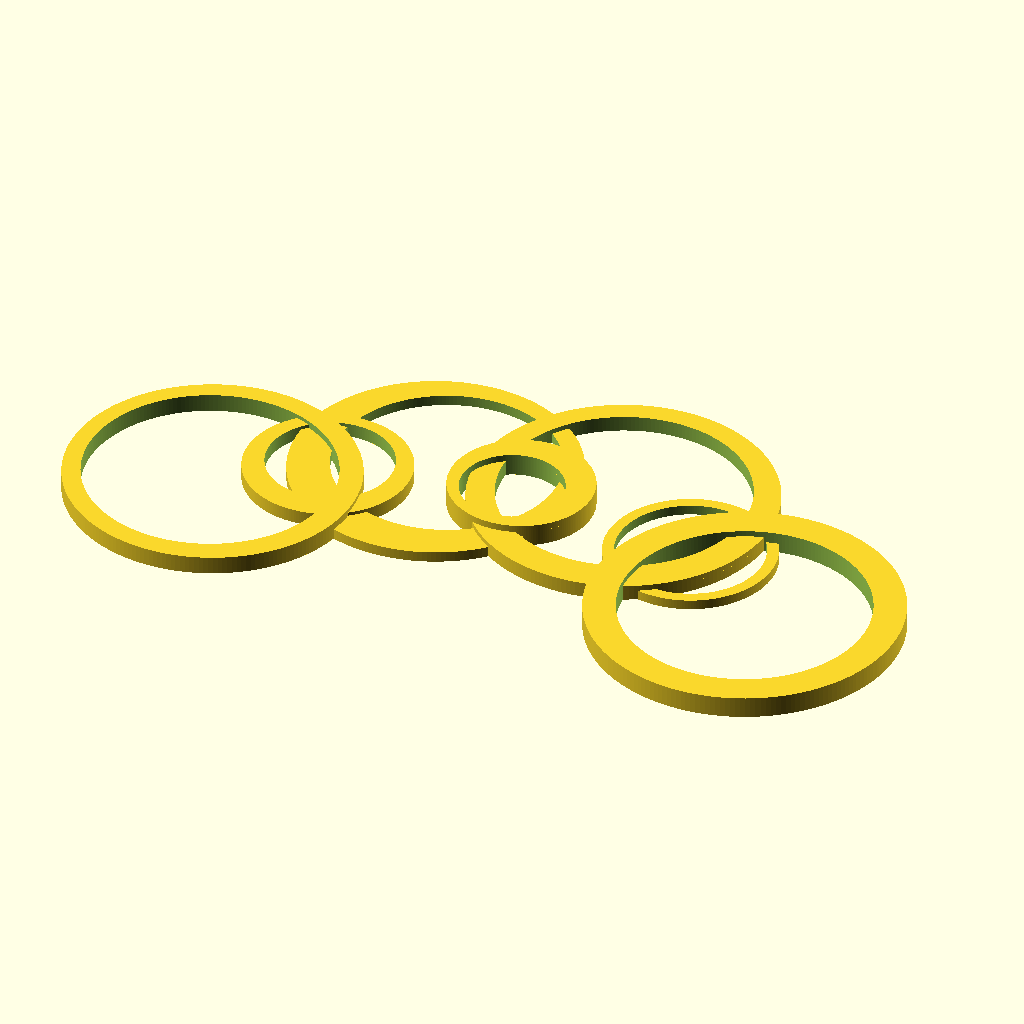
Cell 1: rendered with the file's own defaults.
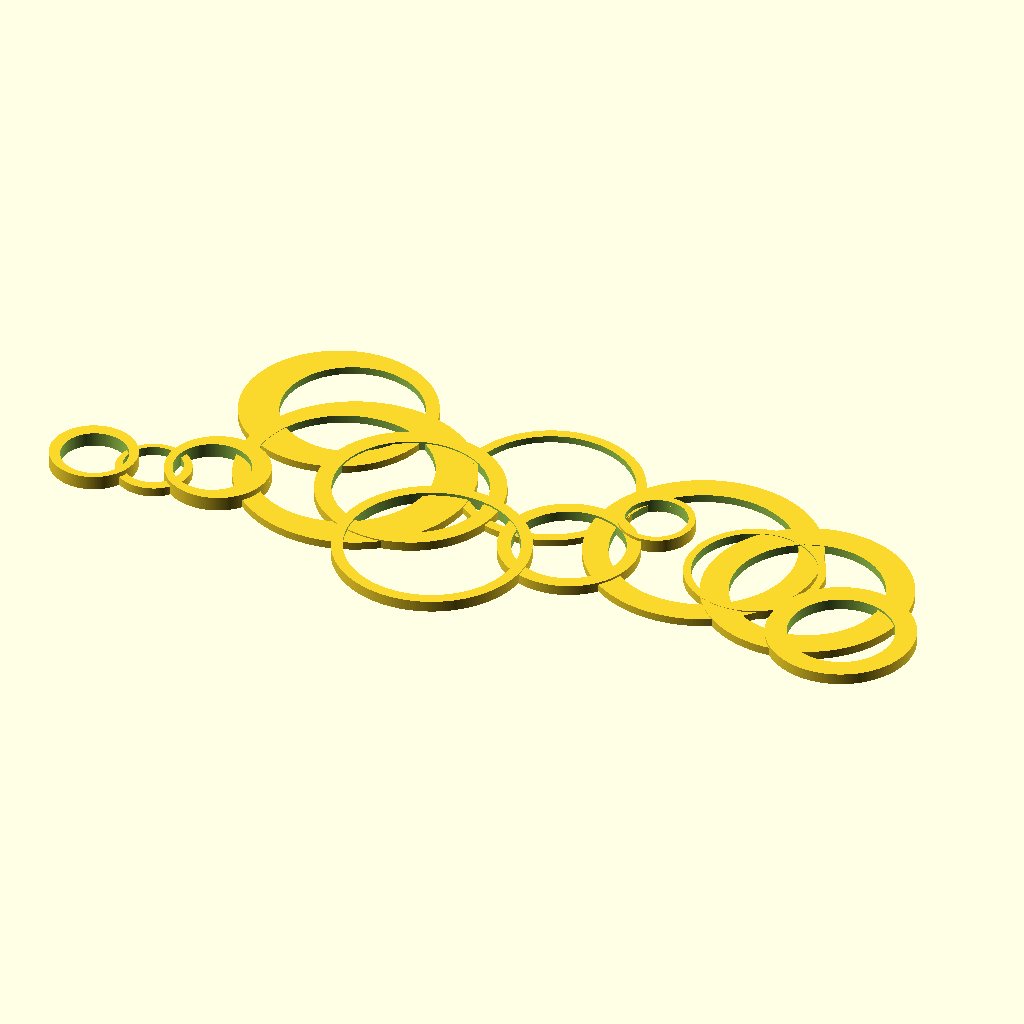
Cell 2: the same model with rings = 14.
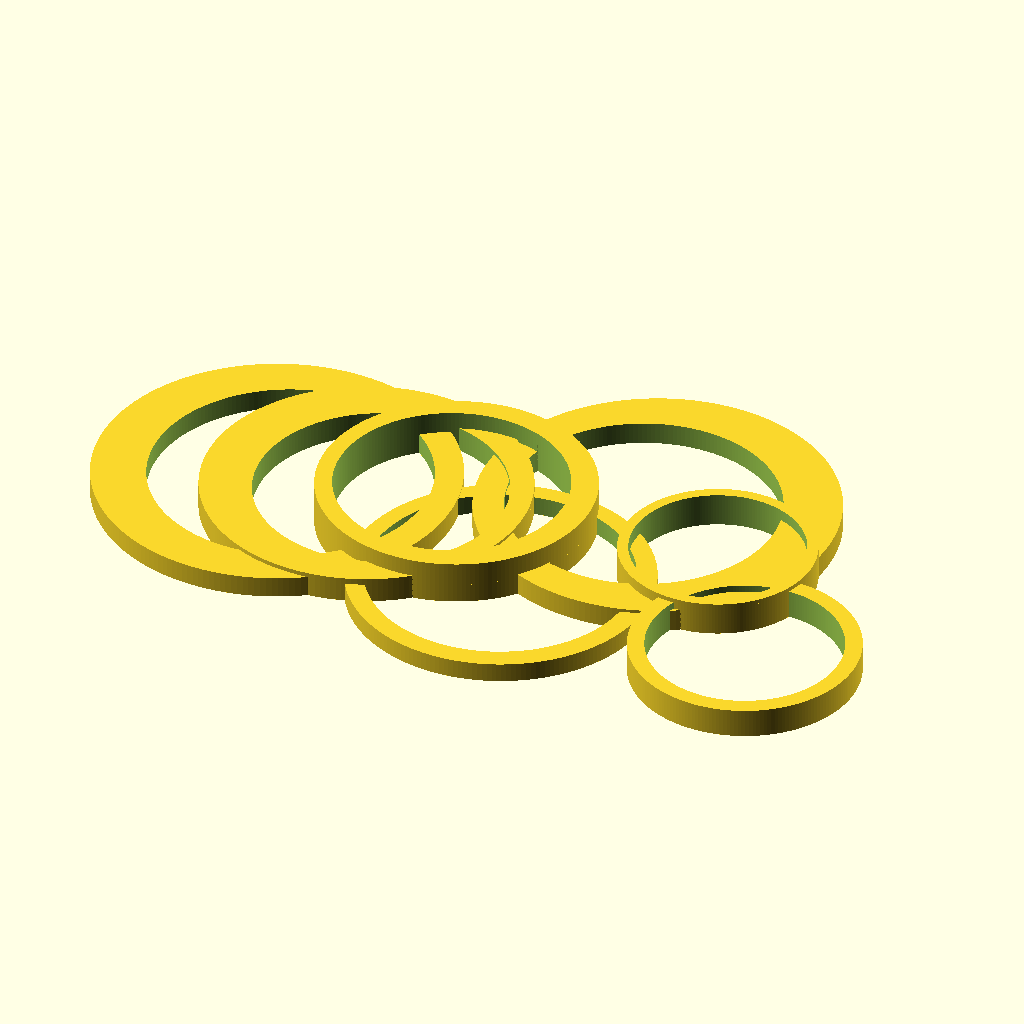
Cell 3: max_thick = 6 (everything else at default).
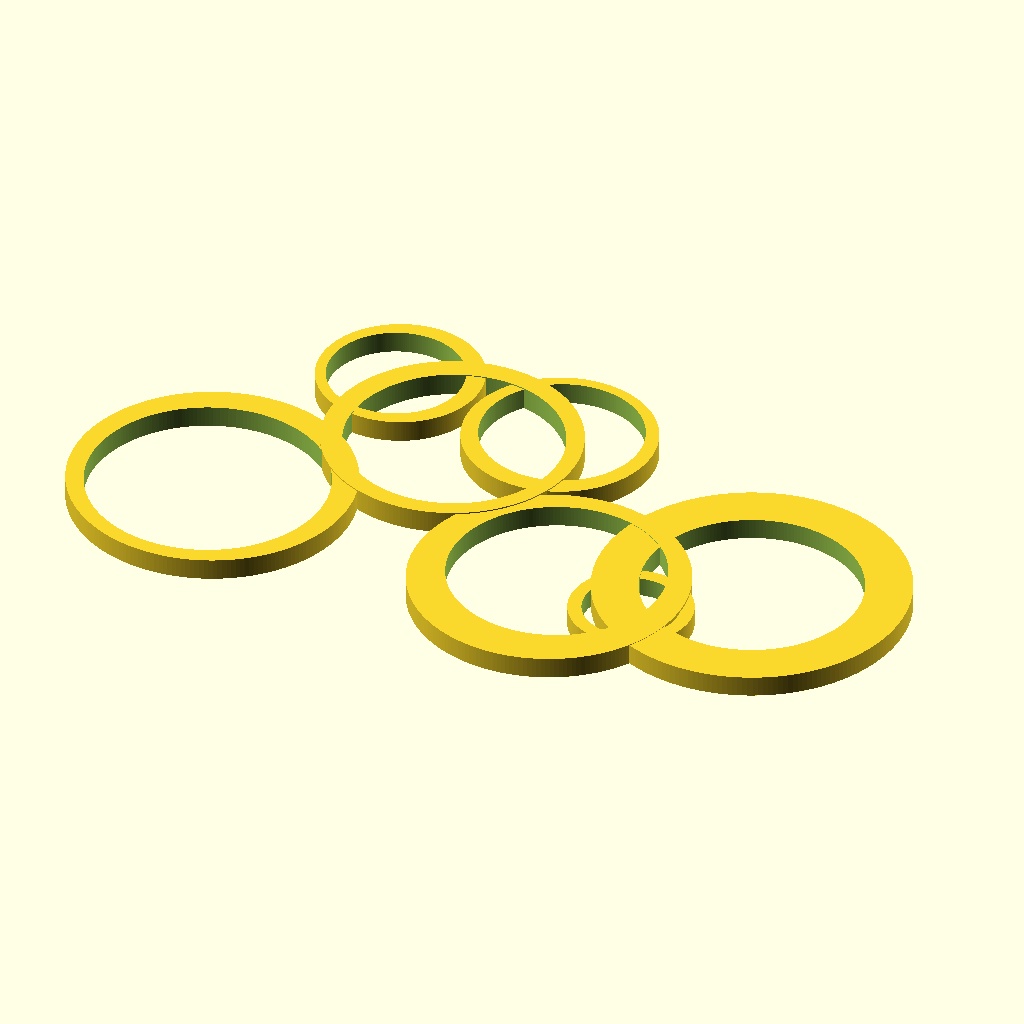
Cell 4: min_thick = 0.8 (everything else at default).
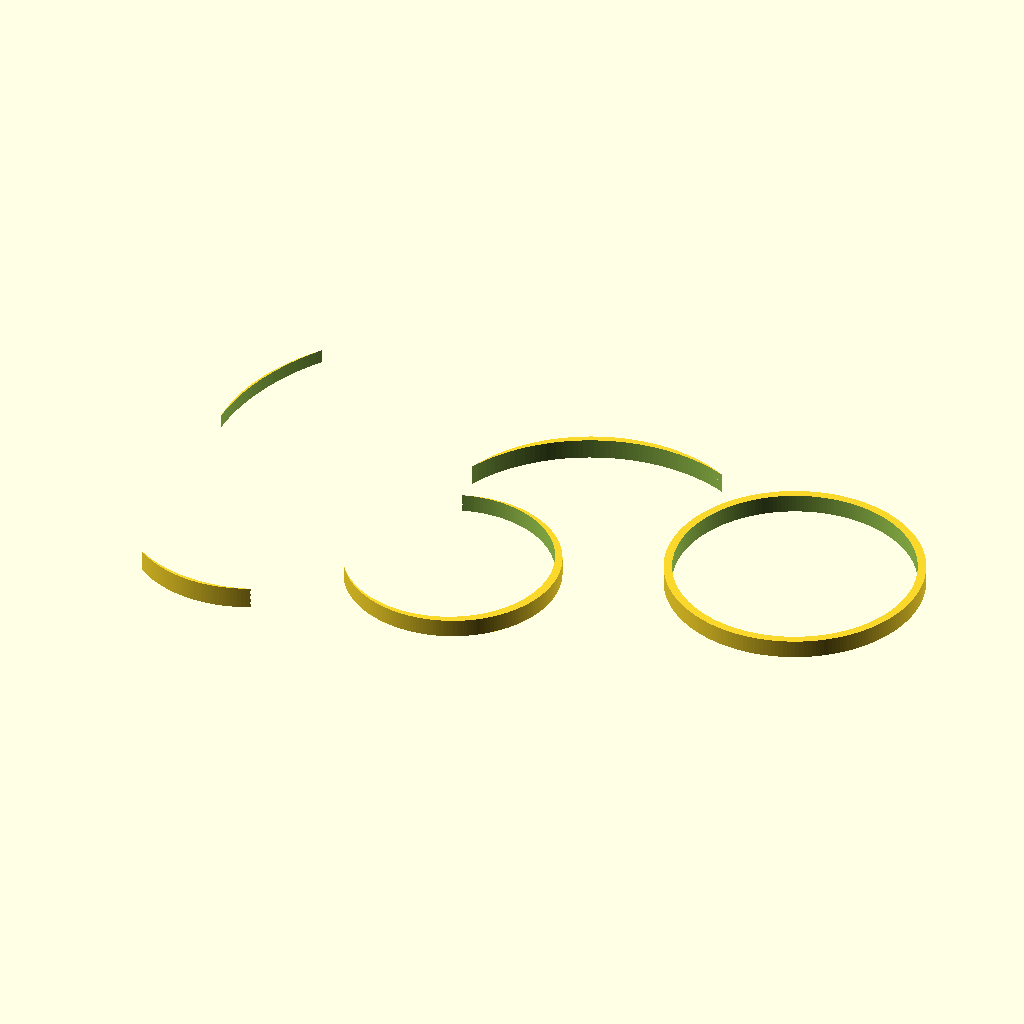
Cell 5: inner_max = 1.4 (everything else at default).
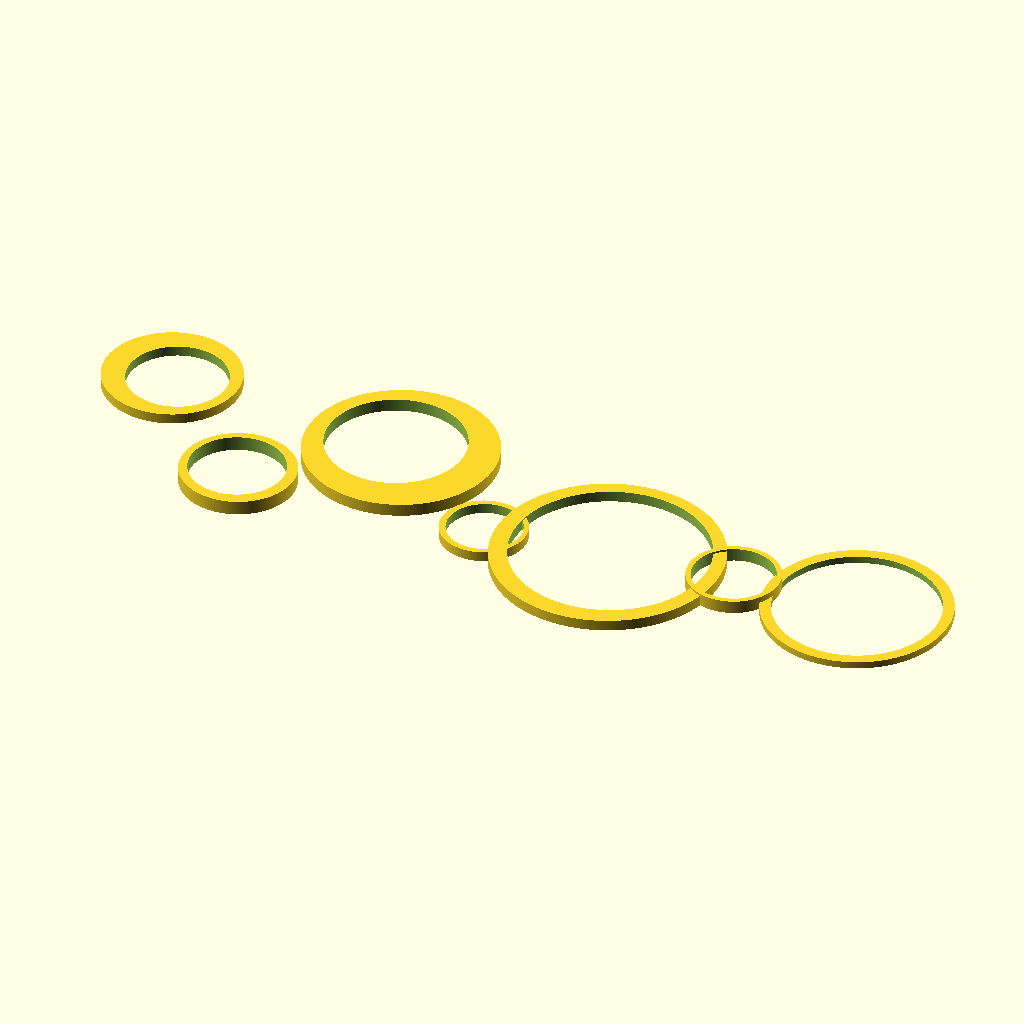
Cell 6 — sidestep set to 24, the other parameters unchanged.
The same orthographic view direction (rotation 55°, 0°, 25°; colour scheme Cornfield) for every cell, with the view re-fitted per cell, so scale and position can differ between cells.
Source of the model, inputs/thingiverse/files/thing-57768/Playful-Rings-Necklace/circle.scad:

//total number of rings
rings=7;
//max thickness of each ring
max_thick=3;
//ratio of smallest thickness to max thickness
min_thick=.4;
//smallest ratio of each inner circle
inner_max=.7;
//how much each subsequent circle moves
sidestep=12;
//most each circle can move up or down
wiggle_room=20;
//min size of each ring
ring_min=15;
//max size of each ring
ring_max=50;

circle_sizes=rands(ring_min,ring_max,rings+1);
circle_smalls=rands(inner_max,.9,rings+1);
circle_rotate=rands(.1,1,rings+1);
circle_thickness=rands(min_thick,1,rings+2);
circle_shift=rands(.5,.8,6);
wiggle=rands(-1,1,rings+1);


module circle_piece (width,height,shrink,spin,shift){
difference() {
	cylinder(r=width/2, h=height, center=true, $fn=200);
	rotate([0,0, spin*360]) 
	translate([width*shift*(.9-shrink)/2, 0, 0]) 
	cylinder(r=shrink*width/2, h=height*2, center=true, $fn=200);	
}
}

for (i=[1:rings]) {
	echo (circle_thickness[i+1]);
	echo (circle_sizes[i]);
	translate([sidestep*i,wiggle[i]*wiggle_room,-((1-circle_thickness[i+1])*max_thick)/2])
	circle_piece (circle_sizes[i],max_thick*circle_thickness[i+1],circle_smalls[i],circle_rotate[i]*360,circle_shift[i]);
}
Customizer parameters (derived from the source; name, type, default, range or options):
rings: number, default 7
max_thick: number, default 3
min_thick: number, default 0.4
inner_max: number, default 0.7
sidestep: number, default 12
wiggle_room: number, default 20
ring_min: number, default 15
ring_max: number, default 50
